Dataset: dataset_v3 (GitHub, JS-Kuba/CNN-lego). Classes: flower, leaf, stone, wood.

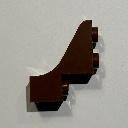
Label: wood

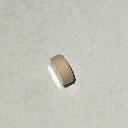
Label: stone

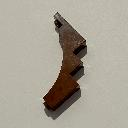
Label: wood

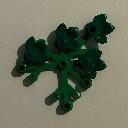
Label: leaf

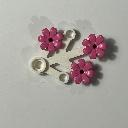
Label: flower

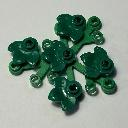
Label: leaf
